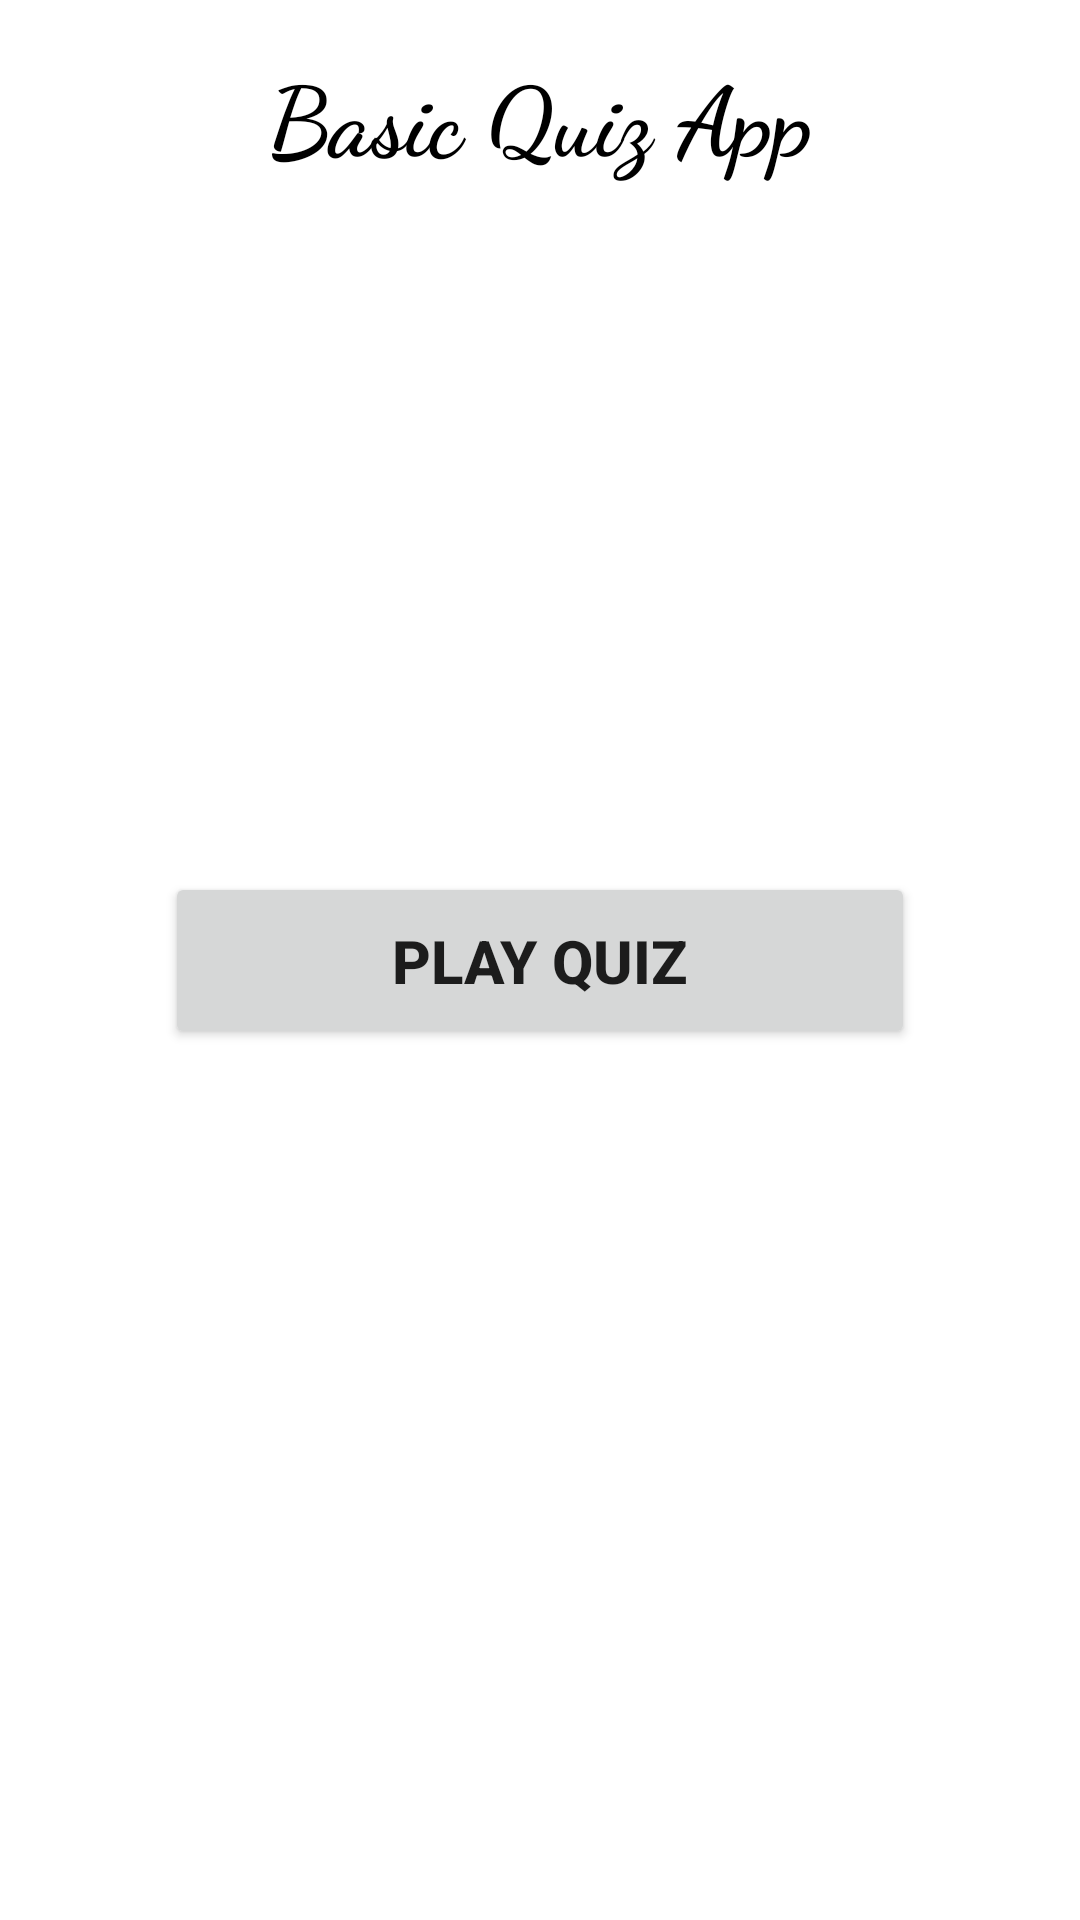

Layout XML and referenced resources for this Android screen:
<!-- AndroidManifest.xml: application theme Theme.TheQuiz -->
<!-- res/layout/activity_home.xml -->
<?xml version="1.0" encoding="utf-8"?>
<androidx.constraintlayout.widget.ConstraintLayout xmlns:android="http://schemas.android.com/apk/res/android"
    xmlns:app="http://schemas.android.com/apk/res-auto"
    xmlns:tools="http://schemas.android.com/tools"
    android:layout_width="match_parent"
    android:layout_height="match_parent"
    tools:context=".HomeActivity">
    <TextView
        android:id="@+id/title1"
        android:layout_width="match_parent"
        android:layout_height="wrap_content"
        android:layout_marginTop="16dp"
        android:fontFamily="cursive"
        android:gravity="center_horizontal"
        android:text="Basic Quiz App"
        android:textColor="@color/black"
        android:textSize="32sp"
        android:textStyle="bold"
        app:layout_constraintTop_toTopOf="parent" />
    <Button
        android:id="@+id/playQuiz_home_btn"
        android:layout_width="250dp"
        android:layout_height="wrap_content"
        android:padding="16dp"
        android:text="Play Quiz"
        android:textSize="20sp"
        android:textStyle="bold"
        app:layout_constraintBottom_toBottomOf="parent"
        app:layout_constraintEnd_toEndOf="parent"
        app:layout_constraintStart_toStartOf="parent"
        app:layout_constraintTop_toTopOf="parent" />
</androidx.constraintlayout.widget.ConstraintLayout>
<!-- resources referenced by this layout -->
<resources>
  <style name="Theme.TheQuiz" parent="Theme.MaterialComponents.DayNight.NoActionBar">
          
          <item name="colorPrimary">@color/purple_500</item>
          <item name="colorPrimaryVariant">@color/purple_700</item>
          <item name="colorOnPrimary">@color/white</item>
          
          <item name="colorSecondary">@color/teal_200</item>
          <item name="colorSecondaryVariant">@color/teal_700</item>
          <item name="colorOnSecondary">@color/black</item>
          
          <item name="android:statusBarColor">?attr/colorPrimaryVariant</item>
          
      </style>
  <!-- not gathered from this repository: default colours our renderer supplied (Android Studio template values) -->
  <color name="purple_500">#FF6200EE</color>
  <color name="purple_700">#FF3700B3</color>
  <color name="teal_200">#FF03DAC5</color>
  <color name="teal_700">#FF018786</color>
  <color name="black">#FF000000</color>
  <color name="white">#FFFFFFFF</color>
</resources>
